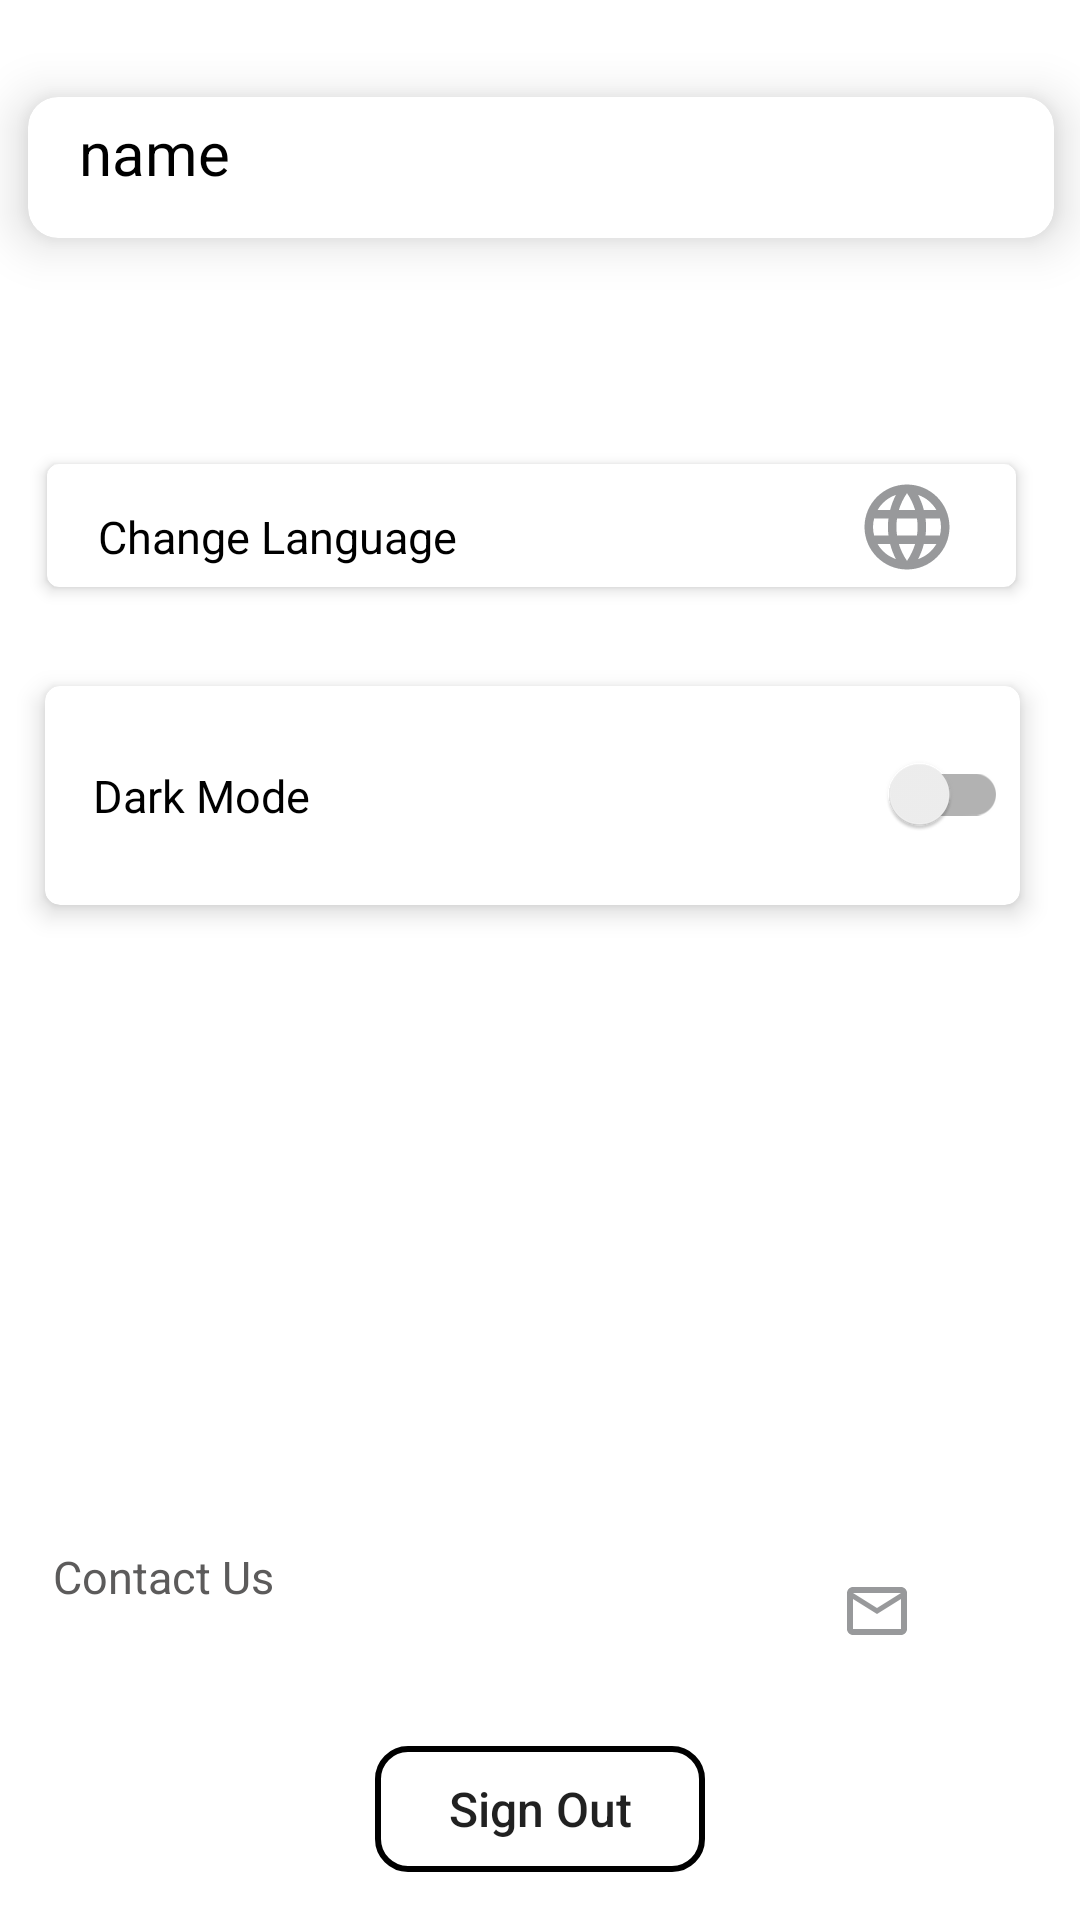

Write the Android layout XML for this screen, with the resource values it uses.
<!-- AndroidManifest.xml: application theme Theme.DeclutteringApp -->
<!-- res/layout/fragment_profile.xml -->
<?xml version="1.0" encoding="utf-8"?>
<androidx.constraintlayout.widget.ConstraintLayout xmlns:android="http://schemas.android.com/apk/res/android"
    xmlns:app="http://schemas.android.com/apk/res-auto"
    xmlns:tools="http://schemas.android.com/tools"
    android:layout_width="match_parent"
    android:layout_height="match_parent"
    tools:context=".view.ProfileFragment"
    tools:layout_editor_absoluteX="-35dp"
    tools:layout_editor_absoluteY="398dp">


    <androidx.cardview.widget.CardView
        android:layout_width="342dp"
        android:layout_height="47dp"
        android:layout_margin="10dp"
        android:background="#DFCECE"
        android:defaultFocusHighlightEnabled="false"
        android:focusable="true"
        android:foreground="@drawable/card_foreground"
        android:padding="5dp"
        android:shadowRadius=".2"
        app:cardCornerRadius="10dp"
        app:cardElevation="10dp"
        app:cardPreventCornerOverlap="false"

        app:layout_constraintBottom_toBottomOf="parent"
        app:layout_constraintEnd_toEndOf="parent"
        app:layout_constraintHorizontal_bias="0.342"
        app:layout_constraintStart_toStartOf="parent"
        app:layout_constraintTop_toTopOf="parent"
        app:layout_constraintVertical_bias="0.039">

        <LinearLayout
            android:layout_width="415dp"
            android:layout_height="match_parent"
            android:orientation="horizontal">

            <TextView
                android:id="@+id/tvName"
                android:layout_width="wrap_content"
                android:layout_height="wrap_content"
                android:layout_marginStart="17dp"
                android:layout_marginTop="5dp"
                android:text="name"
                android:textColor="@color/black"
                android:textSize="20dp"
                app:layout_constraintStart_toStartOf="parent"
                app:layout_constraintTop_toTopOf="parent" />

        </LinearLayout>

    </androidx.cardview.widget.CardView>


    <Button
        android:id="@+id/btnSignOut"
        android:layout_width="110dp"
        android:layout_height="42dp"
        android:layout_marginBottom="16dp"
        android:text="@string/sign_out"
        android:background="@drawable/border_shape_two"
        android:textAllCaps="false"
        android:textSize="16dp"
        app:layout_constraintBottom_toBottomOf="parent"
        app:layout_constraintEnd_toEndOf="parent"
        app:layout_constraintStart_toStartOf="parent" />

    <androidx.cardview.widget.CardView
        android:id="@+id/langChange"
        android:layout_width="323dp"
        android:layout_height="41dp"
        android:layout_margin="10dp"
        android:clickable="true"
        android:foreground="@drawable/card_foreground"
        android:padding="10dp"
        app:cardCornerRadius="4dp"
        app:cardElevation="3dp"
        app:cardPreventCornerOverlap="false"
        app:layout_constraintBottom_toBottomOf="parent"
        app:layout_constraintEnd_toEndOf="parent"
        app:layout_constraintHorizontal_bias="0.342"
        app:layout_constraintStart_toStartOf="parent"
        app:layout_constraintTop_toTopOf="parent"
        app:layout_constraintVertical_bias="0.250">

        <LinearLayout
            android:layout_width="415dp"
            android:layout_height="47dp"
            android:orientation="horizontal">

            <TextView
                android:layout_width="wrap_content"
                android:layout_height="wrap_content"
                android:layout_marginStart="17dp"
                android:layout_marginTop="14dp"
                android:text="Change Language"
                android:textColor="@color/black"
                android:textSize="15dp"
                app:layout_constraintStart_toStartOf="parent"
                app:layout_constraintTop_toTopOf="parent" />

            <ImageView
                android:layout_width="40dp"
                android:layout_height="34dp"
                android:layout_marginLeft="130dp"
                android:layout_marginTop="4dp"
                android:layout_marginRight="0dp"
                android:src="@drawable/ic_languge" />
        </LinearLayout>
    </androidx.cardview.widget.CardView>


    <androidx.cardview.widget.CardView
        android:layout_width="325dp"
        android:layout_height="73dp"
        android:layout_margin="10dp"
        android:defaultFocusHighlightEnabled="false"
        android:foreground="@drawable/card_foreground"
        android:padding="10dp"
        android:shadowRadius=".1"
        app:cardCornerRadius="5dp"
        app:cardElevation="5dp"
        app:cardPreventCornerOverlap="false"
        app:layout_constraintBottom_toBottomOf="parent"
        app:layout_constraintEnd_toEndOf="parent"
        app:layout_constraintHorizontal_bias="0.342"
        app:layout_constraintStart_toStartOf="parent"
        app:layout_constraintTop_toTopOf="parent"
        app:layout_constraintVertical_bias="0.400">

        <androidx.constraintlayout.widget.ConstraintLayout
            android:layout_width="match_parent"
            android:layout_height="match_parent"
            android:orientation="horizontal">


            <TextView
                android:id="@+id/textView2"
                android:layout_width="wrap_content"
                android:layout_height="wrap_content"
                android:layout_marginStart="16dp"
                android:text="Dark Mode"
                android:textColor="@color/black"
                android:textSize="15dp"
                app:layout_constraintBottom_toBottomOf="parent"
                app:layout_constraintStart_toStartOf="parent"
                app:layout_constraintTop_toTopOf="parent" />

            <androidx.appcompat.widget.SwitchCompat
                android:id="@+id/modeToggle"
                android:layout_width="56dp"
                android:layout_height="40dp"
                app:layout_constraintBottom_toBottomOf="parent"
                app:layout_constraintEnd_toEndOf="parent"
                app:layout_constraintHorizontal_bias="0.977"
                app:layout_constraintStart_toEndOf="@+id/textView2"
                app:layout_constraintTop_toTopOf="parent"
                app:layout_constraintVertical_bias="0.484" />

        </androidx.constraintlayout.widget.ConstraintLayout>


    </androidx.cardview.widget.CardView>

    <LinearLayout
        android:layout_width="329dp"
        android:layout_height="77dp"
        android:orientation="horizontal"
        app:layout_constraintBottom_toBottomOf="parent"
        app:layout_constraintEnd_toEndOf="parent"
        app:layout_constraintStart_toStartOf="parent"
        app:layout_constraintTop_toTopOf="parent"
        app:layout_constraintVertical_bias="0.880">


        <TextView
            android:layout_width="wrap_content"
            android:layout_height="wrap_content"
            android:layout_marginStart="2dp"
            android:layout_marginTop="20dp"
            android:text="Contact Us"
            android:textColor="#5C5B5B"
            android:textSize="15dp"
            app:layout_constraintStart_toStartOf="parent"
            app:layout_constraintTop_toTopOf="parent" />

        <ImageButton
            android:id="@+id/sendEmail"
            android:layout_width="82dp"
            android:layout_height="77dp"
            android:layout_marginLeft="160dp"
            android:layout_marginTop="3dp"
            android:layout_marginRight="0dp"
            android:background="@drawable/card_foreground_profile"
            android:clickable="true"
            android:focusable="true"
            android:src="@drawable/ic_mail" />
    </LinearLayout>

</androidx.constraintlayout.widget.ConstraintLayout>
<!-- resources referenced by this layout -->
<resources>
  <color name="black">#FF000000</color>
  <!-- drawable border_shape_two (drawable) -->
  <shape xmlns:android="http://schemas.android.com/apk/res/android">
      <stroke android:width="2dp" android:color="#000000" />
      <solid android:color="@color/fui_transparent" />
      <corners android:radius="10dp" />
      <padding android:left="2dp" android:top="2dp" android:right="2dp" android:bottom="2dp" />
  </shape>
  <!-- drawable card_foreground (drawable) -->
  <?xml version="1.0" encoding="utf-8"?>
  <selector xmlns:android="http://schemas.android.com/apk/res/android">
      <item android:state_pressed="true">
          <shape android:shape="rectangle">
              <solid android:color="#45E6E6E9"/>
              <corners android:radius="2dp" />
          </shape>
      </item>
      <item android:state_focused="true" android:state_enabled="true">
          <shape android:shape="rectangle">
              <solid android:color="#45000000"
                  />
              <corners android:radius="2dp" />
          </shape>
      </item>
  </selector>
  <!-- drawable card_foreground_profile (drawable) -->
  <?xml version="1.0" encoding="utf-8"?>
  <selector xmlns:android="http://schemas.android.com/apk/res/android">
      <item android:state_pressed="true">
          <shape android:shape="rectangle">
              <solid android:color="#45B3EFD3"/>
              <corners android:radius="2dp" />
          </shape>
      </item>
      <item android:state_focused="true" android:state_enabled="true">
          <shape android:shape="rectangle">
              <solid android:color="#45000000"/>
              <corners android:radius="2dp" />
          </shape>
      </item>
  </selector>
  <!-- drawable ic_mail (drawable) -->
  <vector android:autoMirrored="true" android:height="24dp"
      android:tint="#98999B" android:viewportHeight="24"
      android:viewportWidth="24" android:width="24dp" xmlns:android="http://schemas.android.com/apk/res/android">
      <path android:fillColor="@android:color/white" android:pathData="M20,4L4,4c-1.1,0 -1.99,0.9 -1.99,2L2,18c0,1.1 0.9,2 2,2h16c1.1,0 2,-0.9 2,-2L22,6c0,-1.1 -0.9,-2 -2,-2zM20,18L4,18L4,8l8,5 8,-5v10zM12,11L4,6h16l-8,5z"/>
  </vector>
  <string name="sign_out">Sign Out</string>
  <style name="Theme.DeclutteringApp" parent="Theme.MaterialComponents.DayNight.NoActionBar">
          
          <item name="colorPrimary">#000000</item>
          <item name="colorPrimaryVariant">#000000</item>
          <item name="colorOnPrimary">@color/black</item>
          
          <item name="colorSecondary">#000000</item>
          <item name="colorSecondaryVariant">#000000</item>
          <item name="colorOnSecondary">@color/black</item>
  
          
          <item name="android:statusBarColor" tools:targetApi="l">?attr/colorPrimaryVariant</item>
  
          
      </style>
</resources>
